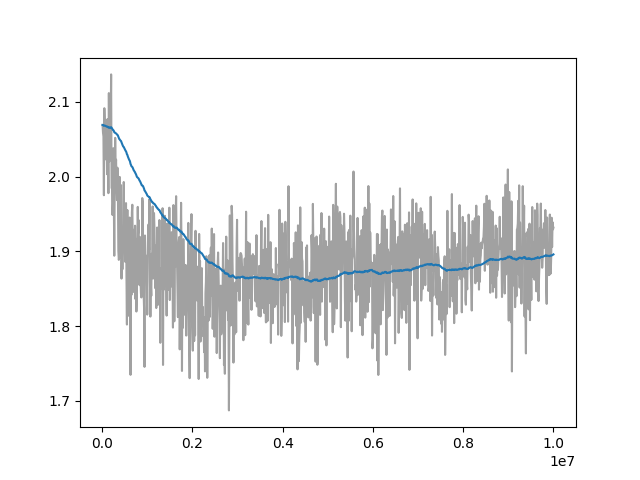

The table this chart was drawn from, first rows:
Wall time, Step, Value
1715781521, 10000, 2.069
1715781556, 20000, 2.059
1715781589, 30000, 2.054
1715781623, 40000, 1.975
1715781656, 50000, 2.091
1715781690, 60000, 2.065
1715781724, 70000, 2.065
1715781758, 80000, 2.023
1715781792, 90000, 2.031
1715781826, 100000, 2.067
1715781859, 110000, 2.003
1715781893, 120000, 2.077
1715781927, 130000, 2.045
1715781962, 140000, 1.978
1715781996, 150000, 2.111
1715782030, 160000, 2.02
1715782063, 170000, 2.024
1715782097, 180000, 2.087
1715782131, 190000, 2.067
1715782165, 200000, 2.136
1715782198, 210000, 1.985
1715782232, 220000, 1.983
1715782264, 230000, 1.949
1715782298, 240000, 1.964
1715782331, 250000, 2.038
1715782365, 260000, 1.959
1715782400, 270000, 1.894
1715782433, 280000, 1.991
1715782467, 290000, 2.052
1715782500, 300000, 2.013
1715782534, 310000, 2.022
1715782568, 320000, 1.986
1715782601, 330000, 1.968
1715782635, 340000, 2.012
1715782669, 350000, 1.982
1715782702, 360000, 1.901
1715782736, 370000, 1.889
1715782770, 380000, 1.891
1715782801, 390000, 1.999
1715782834, 400000, 1.944
1715782869, 410000, 1.985
1715782905, 420000, 1.988
1715782939, 430000, 1.864
1715782975, 440000, 1.907
1715783011, 450000, 1.876
1715783047, 460000, 1.907
1715783082, 470000, 1.929
1715783118, 480000, 1.993
1715783154, 490000, 1.903
1715783190, 500000, 1.919
1715783225, 510000, 1.886
1715783259, 520000, 1.932
1715783294, 530000, 1.964
1715783329, 540000, 1.868
1715783363, 550000, 1.802
1715783399, 560000, 1.955
1715783433, 570000, 1.813
1715783468, 580000, 1.87
1715783503, 590000, 1.841
1715783537, 600000, 1.908
... 940 more rows
